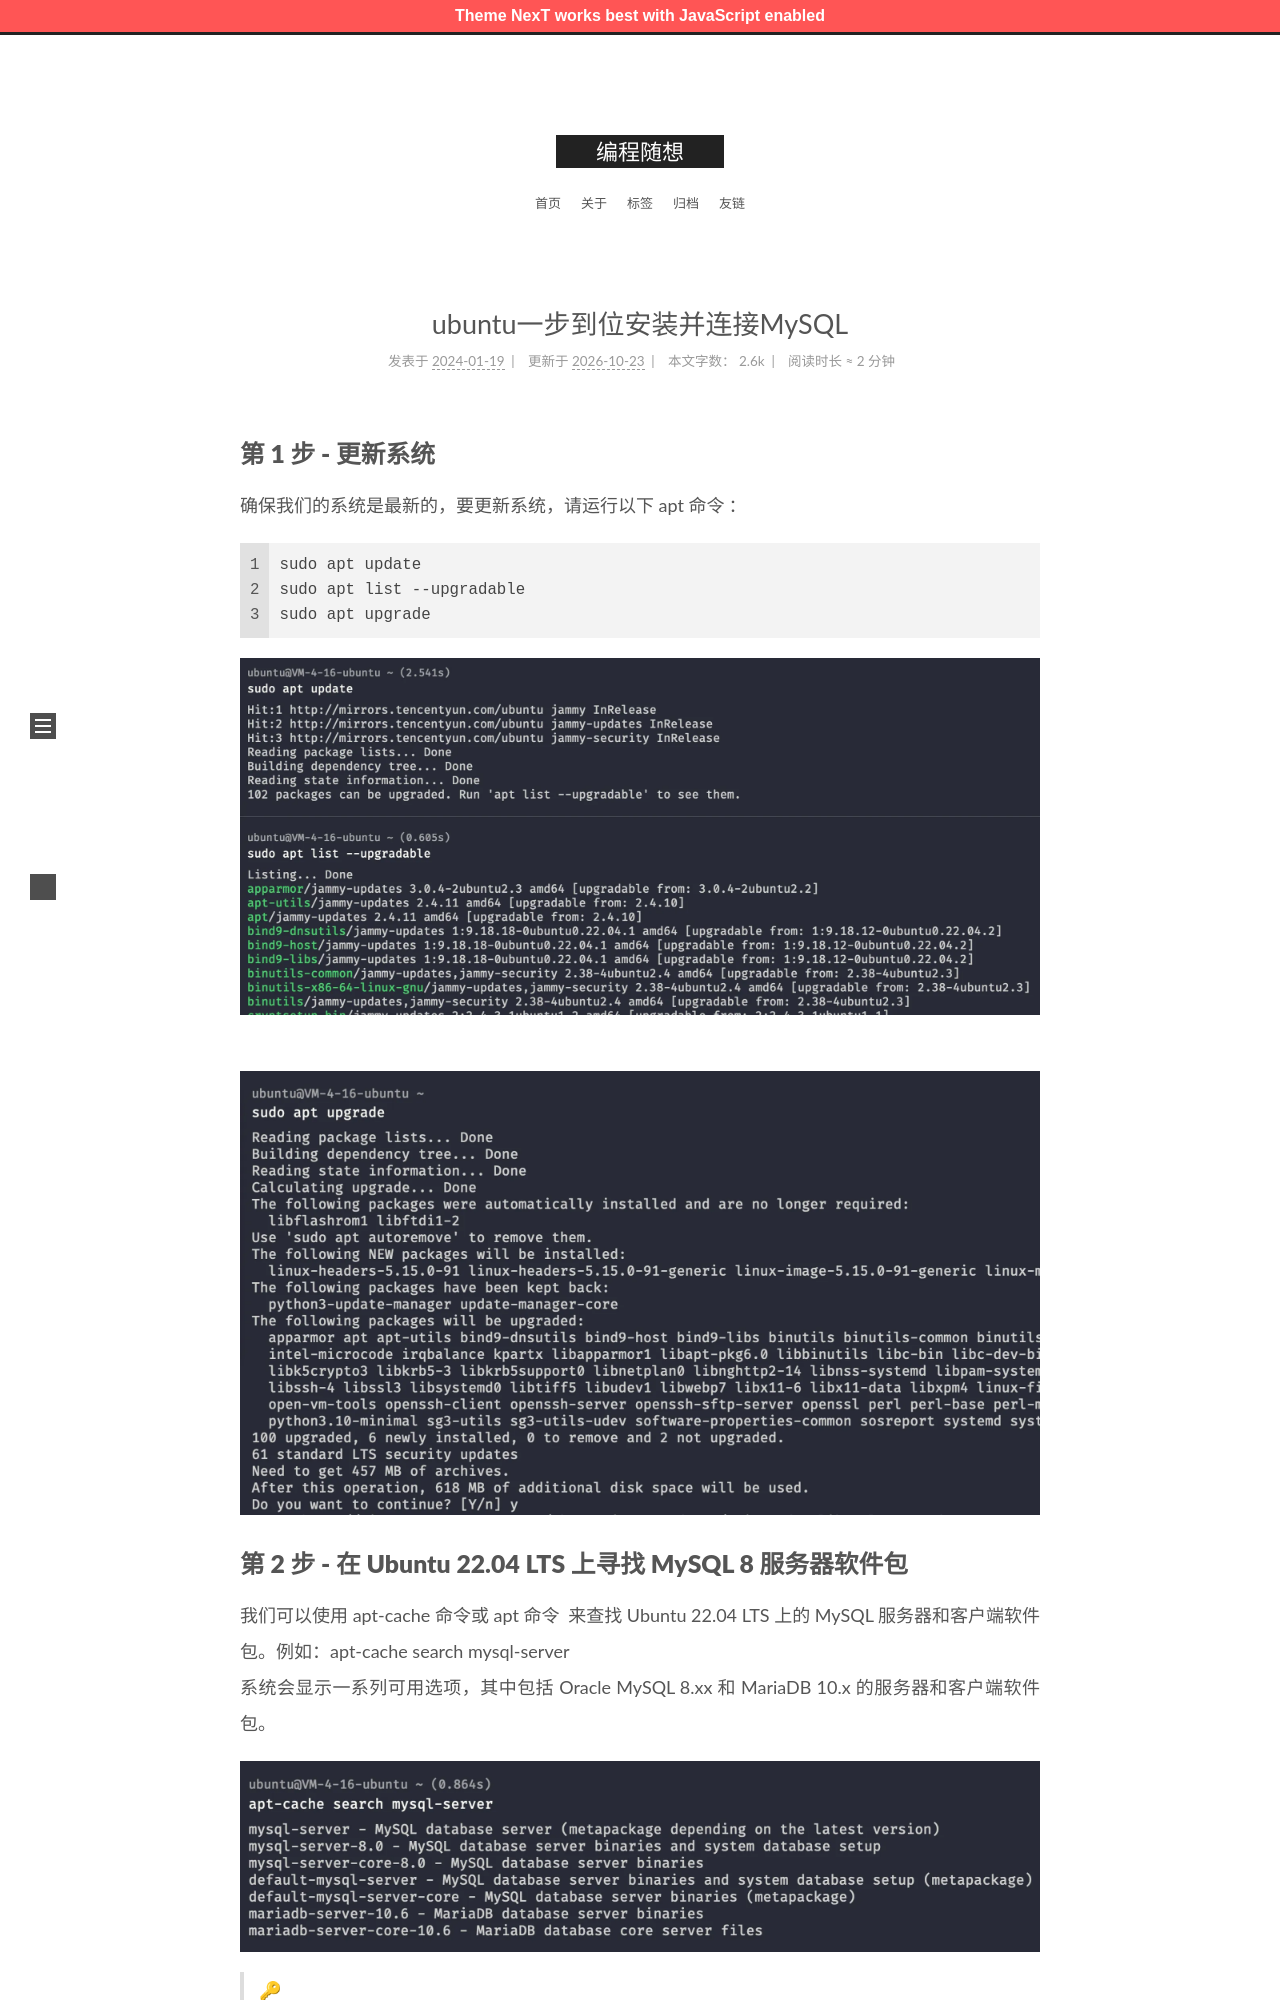

repository: zshnb/blog · page: 2024-01-19-ubuntu-install-mysql.html · generator: jekyll

---
title: ubuntu一步到位安装并连接MySQL
date: 2024-01-19 12:22:51
tags:
  - Linux
  - MySQL
---

## **第 1 步 - 更新系统**
确保我们的系统是最新的，要更新系统，请运行以下 [apt 命令](https://www.cyberciti.biz/faq/ubuntu-lts-debian-linux-apt-command-examples/)：

```
sudo apt update
sudo apt list --upgradable
sudo apt upgrade
```
<!--more-->
![更新系统](img1.webp)
![更新系统](img2.webp)
